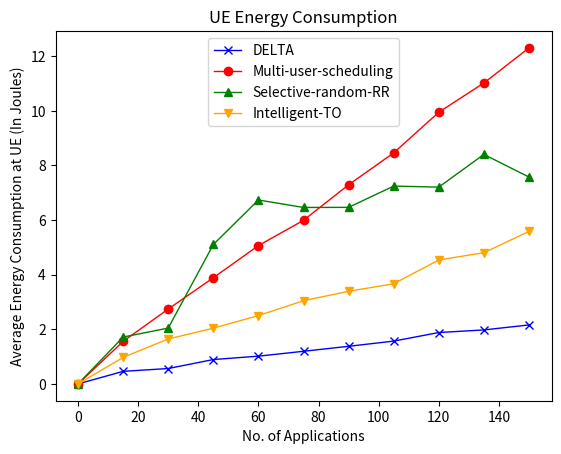

Recreate this plot in Python.
import matplotlib.pyplot as plt

x_axis = [0, 15, 30, 45, 60, 75, 90, 105, 120, 135, 150]
y_axis_hierarchical = [0, 0.4605, 0.5637, 0.8932, 1.0162, 1.1948, 1.3775, 1.568, 1.8816, 1.9769, 2.1595]
y_axis_multi_user_sche = [0, 1.5584, 2.7424, 3.8879, 5.0649, 5.9905, 7.291, 8.4599, 9.9478, 11.018, 12.3021]
y_axis_selective_rand_rr = [0, 1.7156, 2.0454, 5.1055, 6.7343, 6.4607, 6.4647, 7.2444, 7.2048, 8.404, 7.5734]
y_axis_intelligent = [0, 0.9711, 1.6465, 2.0405, 2.5027, 3.0455, 3.3914, 3.6678, 4.5382, 4.8044, 5.5849]

plt.plot(x_axis, y_axis_hierarchical, marker='x', label='DELTA', linewidth=1, color='blue')
plt.plot(x_axis, y_axis_multi_user_sche, marker='o', label='Multi-user-scheduling', linewidth=1, color='red')
plt.plot(x_axis, y_axis_selective_rand_rr, marker='^', label='Selective-random-RR', linewidth=1, color='green')
plt.plot(x_axis, y_axis_intelligent, marker='v', label='Intelligent-TO', linewidth=1, color='orange')

plt.title('UE Energy Consumption')

plt.ylabel('Average Energy Consumption at UE (In Joules)')
plt.xlabel('No. of Applications')
plt.legend(loc='upper center')
plt.savefig('energy_consumption.png', bbox_inches='tight')
#plt.show()
